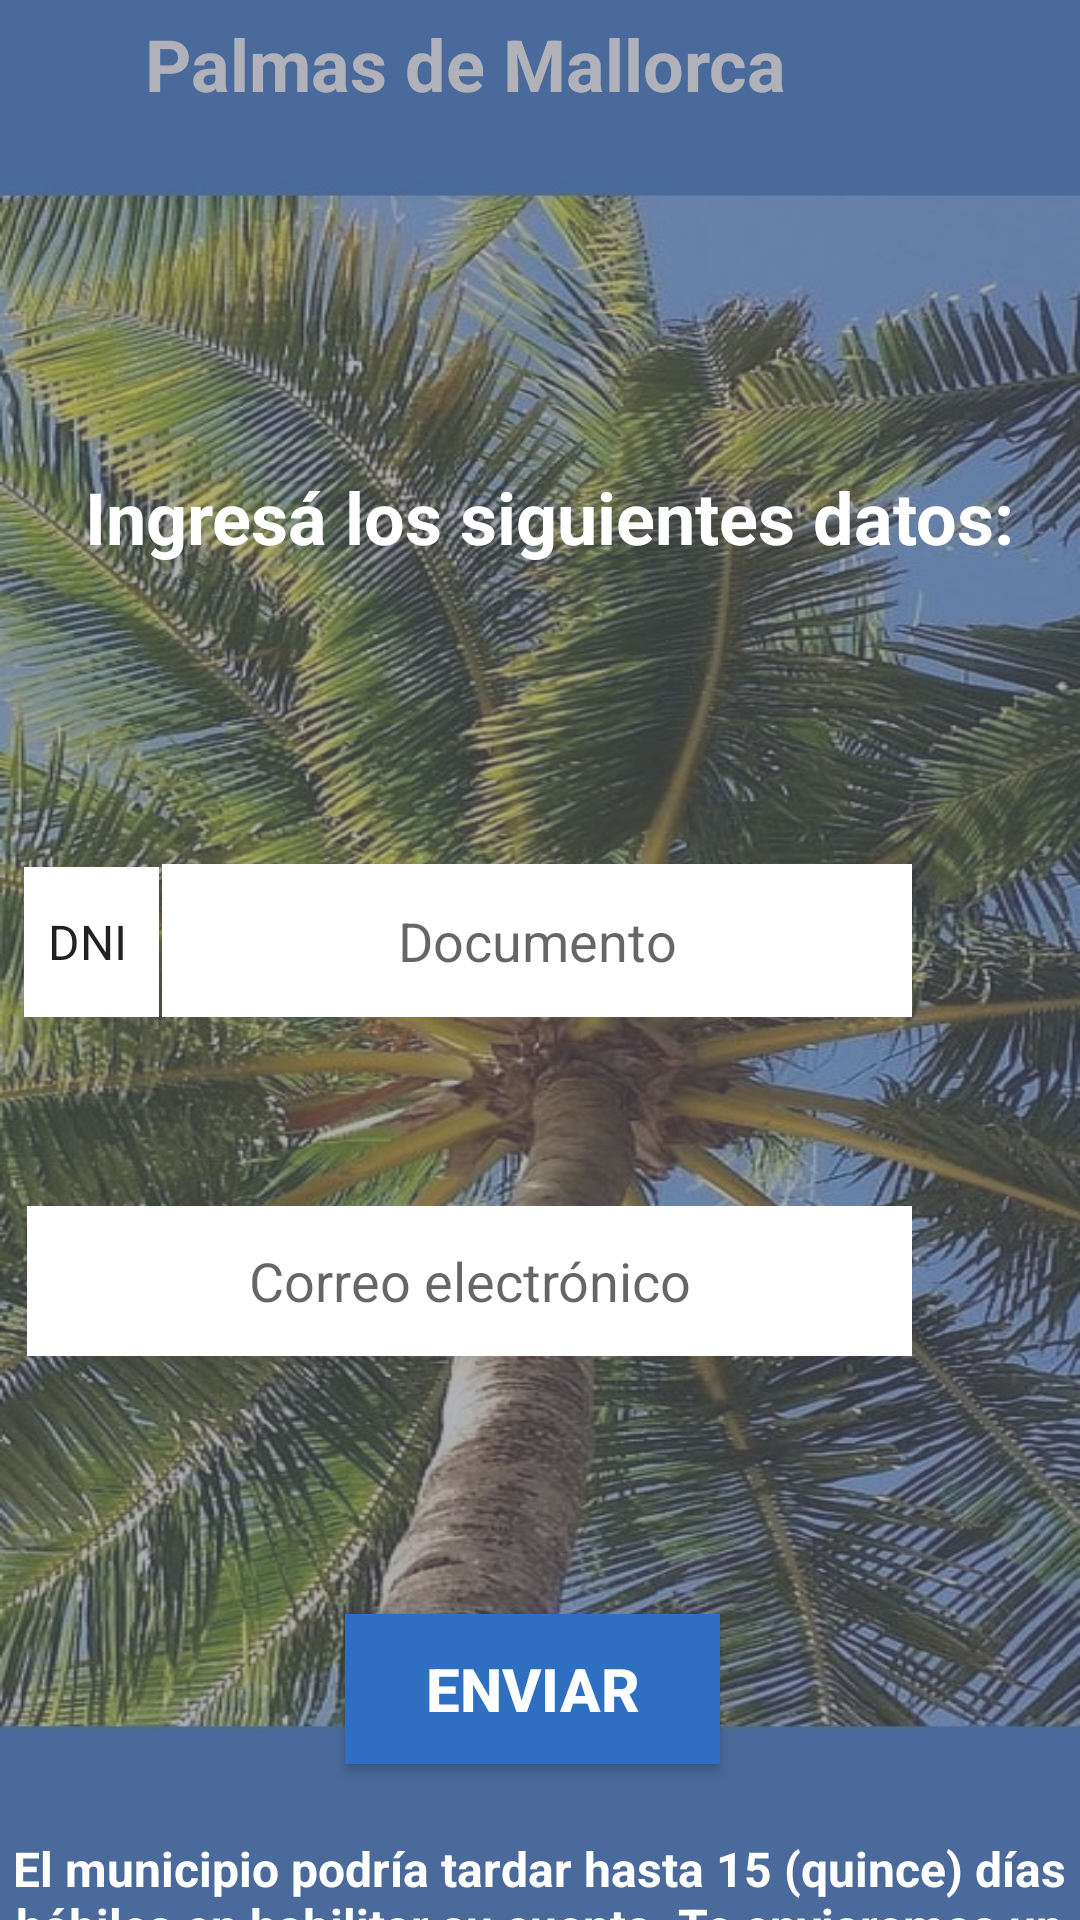

Here is an Android app screen rendered from its layout file. Give the layout XML and the strings, colors and styles it references.
<!-- AndroidManifest.xml: application theme Theme.Municipiofrontend -->
<!-- res/layout/activity_vecino_registro.xml -->
<?xml version="1.0" encoding="utf-8"?>
<androidx.constraintlayout.widget.ConstraintLayout xmlns:android="http://schemas.android.com/apk/res/android"
    xmlns:app="http://schemas.android.com/apk/res-auto"
    xmlns:tools="http://schemas.android.com/tools"
    android:id="@+id/main"
    android:layout_width="match_parent"
    android:layout_height="match_parent"
    android:background="@drawable/background"
    tools:context=".Activities.Usuario.Vecino.VecinoRegistro">

    <ImageButton
        android:id="@+id/botonVolver"
        android:layout_width="wrap_content"
        android:layout_height="wrap_content"
        android:layout_marginTop="2dp"
        android:layout_marginEnd="357dp"
        android:backgroundTint="#00FFFFFF"
        android:scaleX="1.5"
        android:scaleY="1.5"
        app:layout_constraintEnd_toEndOf="parent"
        app:layout_constraintTop_toTopOf="parent"
        app:srcCompat="?attr/actionModeCloseDrawable"
        app:tint="#FFFDFD"
        tools:ignore="DuplicateIds,SpeakableTextPresentCheck" />

    <TextView
        android:id="@+id/textNombreAplicacion"
        android:layout_width="250dp"
        android:layout_height="30dp"
        android:layout_marginTop="5dp"
        android:layout_marginEnd="80dp"
        android:text="Palmas de Mallorca"
        android:textAlignment="center"
        android:textAllCaps="false"
        android:textColor="@color/white"
        android:textSize="24sp"
        android:textStyle="bold"
        app:layout_constraintEnd_toEndOf="parent"
        app:layout_constraintTop_toTopOf="parent" />

    <TextView
        android:id="@+id/filterBackground"
        android:layout_width="421dp"
        android:layout_height="728dp"
        android:background="#80656774"
        android:backgroundTint="#656774"
        android:text=" "
        app:layout_constraintBottom_toBottomOf="parent"
        app:layout_constraintEnd_toEndOf="parent"
        app:layout_constraintStart_toStartOf="parent"
        app:layout_constraintTop_toTopOf="parent"
        tools:ignore="SpeakableTextPresentCheck,TextContrastCheck" />

    <TextView
        android:id="@+id/textView13"
        android:layout_width="331dp"
        android:layout_height="48dp"
        android:layout_marginStart="42dp"
        android:layout_marginTop="156dp"
        android:layout_marginEnd="47dp"
        android:text="Ingresá los siguientes datos:"
        android:textAlignment="center"
        android:textColor="@color/white"
        android:textSize="24sp"
        android:textStyle="bold"
        app:layout_constraintEnd_toEndOf="parent"
        app:layout_constraintHorizontal_bias="0.407"
        app:layout_constraintStart_toStartOf="parent"
        app:layout_constraintTop_toTopOf="parent" />

    <Spinner
        android:id="@+id/tipoDocumentacion"
        android:layout_width="45dp"
        android:layout_height="50dp"
        android:layout_marginTop="289dp"
        android:layout_marginEnd="1dp"
        android:background="@color/white"
        android:entries="@array/tipoDocumentacion_options"
        app:layout_constraintEnd_toStartOf="@+id/inputDocumentoRegistro"
        app:layout_constraintTop_toTopOf="parent" />

    <EditText
        android:id="@+id/inputDocumentoRegistro"
        android:layout_width="250dp"
        android:layout_height="51dp"
        android:layout_marginTop="84dp"
        android:layout_marginEnd="56dp"
        android:background="@color/white"
        android:ems="10"
        android:hint="Documento"
        android:inputType="text"
        android:textAlignment="center"
        app:layout_constraintEnd_toEndOf="parent"
        app:layout_constraintTop_toBottomOf="@+id/textView13" />

    <EditText
        android:id="@+id/inputEmailRegistro"
        android:layout_width="295dp"
        android:layout_height="50dp"
        android:layout_marginTop="402dp"
        android:layout_marginEnd="56dp"
        android:background="@color/white"
        android:ems="10"
        android:hint="Correo electrónico"
        android:inputType="textEmailAddress"
        android:textAlignment="center"
        app:layout_constraintEnd_toEndOf="parent"
        app:layout_constraintTop_toTopOf="parent" />

    <TextView
        android:id="@+id/textAvisoDatosIncorrectos"
        android:layout_width="wrap_content"
        android:layout_height="wrap_content"
        android:layout_marginTop="237dp"
        android:shadowColor="@color/white"
        android:shadowRadius="20"
        android:text="¡Alguno de los datos ingresados es INCORRECTO!"
        android:textAlignment="center"
        android:textColor="#FF0000"
        android:textSize="20sp"
        android:textStyle="bold"
        android:visibility="invisible"
        app:layout_constraintEnd_toEndOf="parent"
        app:layout_constraintHorizontal_bias="0.0"
        app:layout_constraintStart_toStartOf="parent"
        app:layout_constraintTop_toTopOf="parent" />

    <Button
        android:id="@+id/botonEnviar"
        android:layout_width="125dp"
        android:layout_height="50dp"
        android:layout_marginStart="145dp"
        android:layout_marginTop="86dp"
        android:layout_marginEnd="150dp"
        android:background="#2E6FC1"
        android:text="Enviar"
        android:textAlignment="center"
        android:textColor="@color/white"
        android:textSize="20sp"
        android:textStyle="bold"
        app:layout_constraintEnd_toEndOf="parent"
        app:layout_constraintStart_toStartOf="parent"
        app:layout_constraintTop_toBottomOf="@+id/inputEmailRegistro" />

    <TextView
        android:id="@+id/textView15"
        android:layout_width="387dp"
        android:layout_height="64dp"
        android:layout_marginStart="16dp"
        android:layout_marginTop="24dp"
        android:layout_marginEnd="17dp"
        android:text="El municipio podría tardar hasta 15 (quince) días hábiles en habilitar su cuenta. Te enviaremos un correo cuando ya puedas acceder a ella."
        android:textAlignment="center"
        android:textColor="@color/white"
        android:textSize="16sp"
        android:textStyle="bold"
        app:layout_constraintEnd_toEndOf="parent"
        app:layout_constraintStart_toStartOf="parent"
        app:layout_constraintTop_toBottomOf="@+id/botonEnviar" />

</androidx.constraintlayout.widget.ConstraintLayout>
<!-- resources referenced by this layout -->
<resources>
  <string-array name="tipoDocumentacion_options">
          <item>@string/DNI</item>
          <item>@string/PASAPORTE</item>
      </string-array>
  <color name="white">#FFFFFFFF</color>
  <!-- drawable background: jpg bitmap (drawable, 239657 bytes) -->
  <style name="Theme.Municipiofrontend" parent="Theme.AppCompat.Light.NoActionBar">
          
          <item name="colorPrimary">@color/purple_500</item>
          <item name="colorPrimaryVariant">@color/purple_700</item>
          <item name="colorOnPrimary">@color/white</item>
          
          <item name="colorSecondary">@color/teal_200</item>
          <item name="colorSecondaryVariant">@color/teal_700</item>
          <item name="colorOnSecondary">@color/black</item>
          
          <item name="android:statusBarColor">?attr/colorPrimaryVariant</item>
          
      </style>
  <string name="DNI">DNI</string>
  <string name="PASAPORTE">PAS</string>
  <color name="purple_500">#FF6200EE</color>
  <color name="purple_700">#FF3700B3</color>
  <color name="teal_200">#FF03DAC5</color>
  <color name="teal_700">#FF018786</color>
  <color name="black">#FF000000</color>
</resources>
